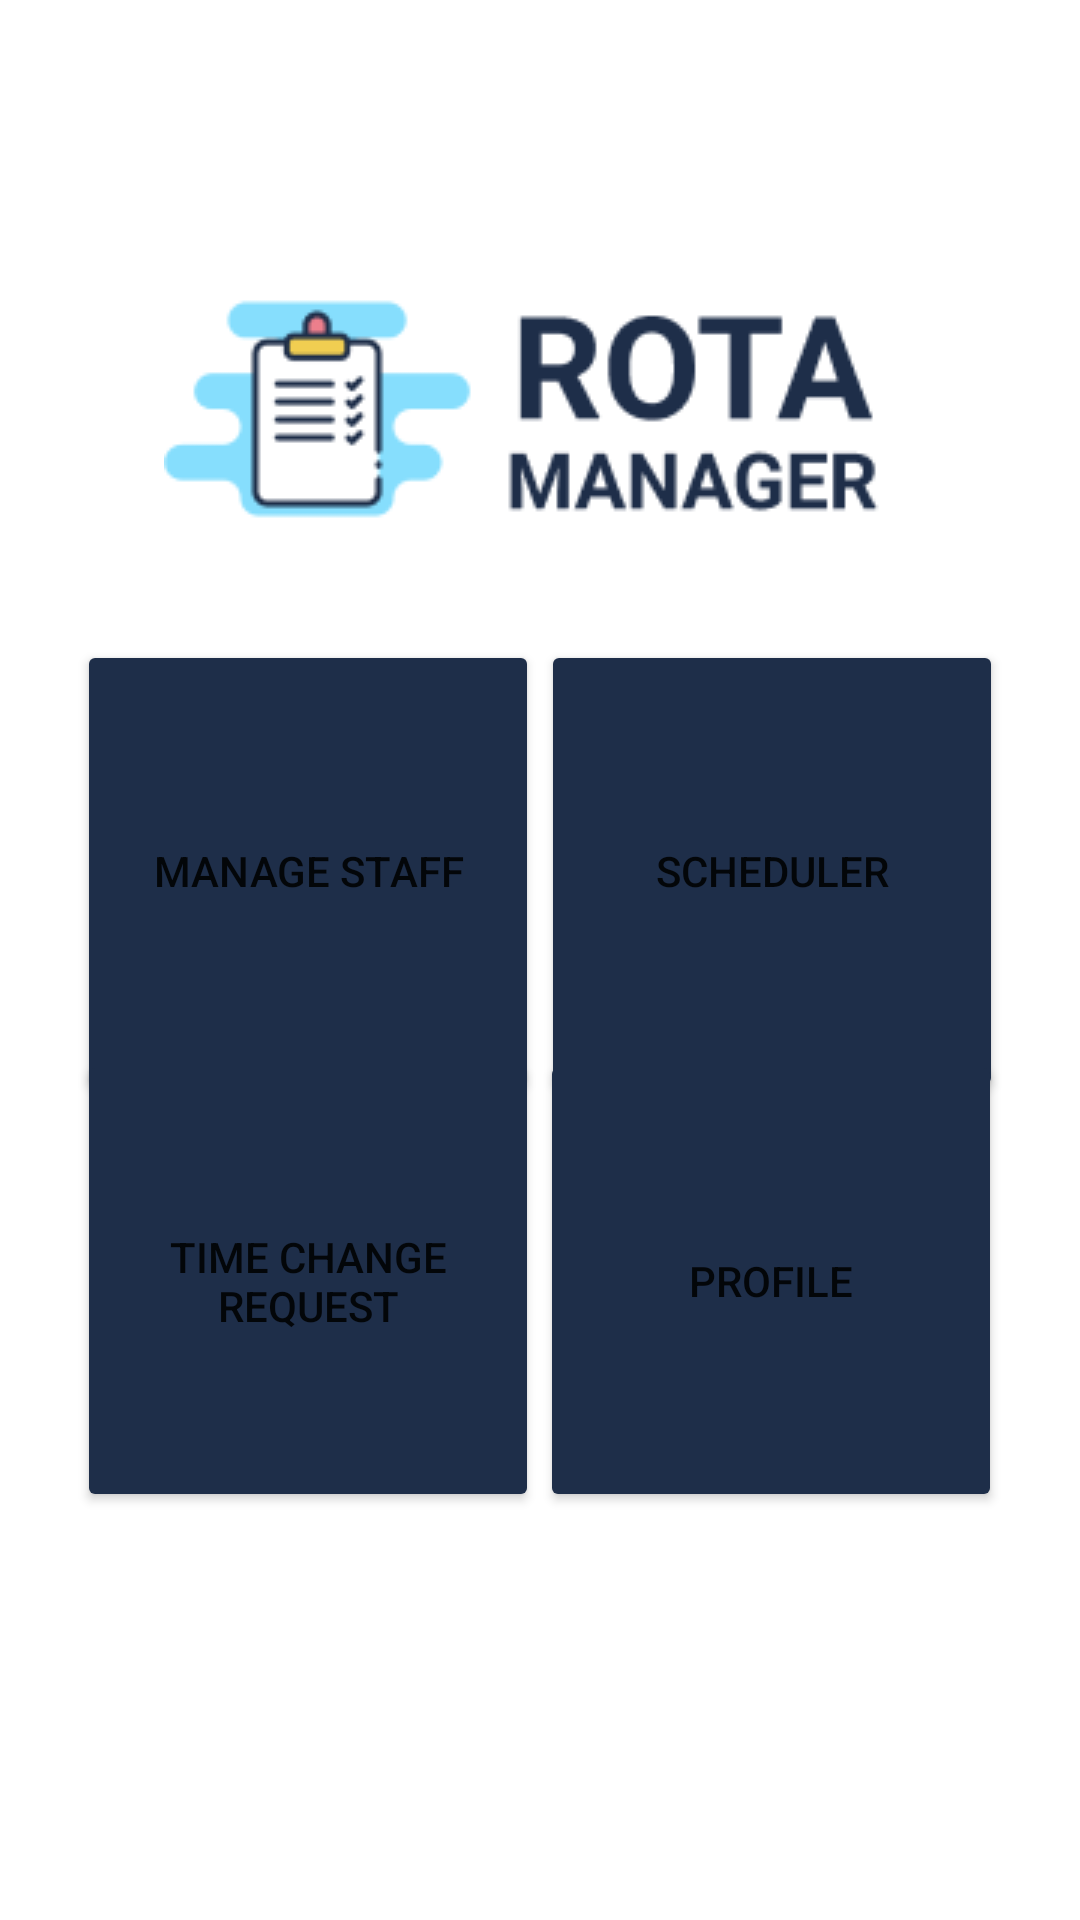

Here is an Android app screen rendered from its layout file. Give the layout XML and the strings, colors and styles it references.
<!-- AndroidManifest.xml: application theme Theme.RotaManager -->
<!-- res/layout/activity_admin_dashboard.xml -->
<?xml version="1.0" encoding="utf-8"?>
<androidx.constraintlayout.widget.ConstraintLayout xmlns:android="http://schemas.android.com/apk/res/android"
    xmlns:app="http://schemas.android.com/apk/res-auto"
    xmlns:tools="http://schemas.android.com/tools"
    android:layout_width="match_parent"
    android:layout_height="match_parent"
    android:background="#FFF"
    tools:context=".presentation.admin.AdminDashboard">

    <ImageView
        android:id="@+id/imageView2"
        android:layout_width="250dp"
        android:layout_height="wrap_content"
        app:layout_constraintBottom_toBottomOf="parent"
        app:layout_constraintEnd_toEndOf="parent"
        app:layout_constraintHorizontal_bias="0.496"
        app:layout_constraintStart_toStartOf="parent"
        app:layout_constraintTop_toTopOf="parent"
        app:layout_constraintVertical_bias="0.159"
        app:srcCompat="@drawable/admindashboardlogo" />

    <Button
        android:id="@+id/scheduler"
        android:layout_width="154dp"
        android:layout_height="154dp"
        android:backgroundTint="@color/dark_blue"
        android:text="Scheduler"
        android:textSize="14sp"
        app:layout_constraintBottom_toBottomOf="parent"
        app:layout_constraintEnd_toEndOf="parent"
        app:layout_constraintHorizontal_bias="0.875"
        app:layout_constraintStart_toStartOf="parent"
        app:layout_constraintTop_toTopOf="parent"
        app:layout_constraintVertical_bias="0.439" />

    <Button
        android:id="@+id/manageStaff"
        android:layout_width="154dp"
        android:layout_height="154dp"
        android:text="Manage Staff"
        android:backgroundTint="@color/dark_blue"
        android:textSize="14sp"
        app:layout_constraintBottom_toBottomOf="parent"
        app:layout_constraintEnd_toEndOf="parent"
        app:layout_constraintHorizontal_bias="0.125"
        app:layout_constraintStart_toStartOf="parent"
        app:layout_constraintTop_toTopOf="parent"
        app:layout_constraintVertical_bias="0.439" />

    <Button
        android:id="@+id/timeChangeRequest"
        android:layout_width="154dp"
        android:layout_height="154dp"
        android:text="Time Change Request"
        android:backgroundTint="@color/dark_blue"
        android:textSize="14sp"
        app:layout_constraintBottom_toBottomOf="parent"
        app:layout_constraintEnd_toEndOf="parent"
        app:layout_constraintHorizontal_bias="0.125"
        app:layout_constraintStart_toStartOf="parent"
        app:layout_constraintTop_toTopOf="parent"
        app:layout_constraintVertical_bias="0.72" />

    <Button
        android:id="@+id/profile"
        android:layout_width="154dp"
        android:layout_height="154dp"
        android:text="Profile"
        android:backgroundTint="@color/dark_blue"
        android:textSize="14sp"
        app:layout_constraintBottom_toBottomOf="parent"
        app:layout_constraintEnd_toEndOf="parent"
        app:layout_constraintHorizontal_bias="0.874"
        app:layout_constraintStart_toStartOf="parent"
        app:layout_constraintTop_toTopOf="parent"
        app:layout_constraintVertical_bias="0.72" />

</androidx.constraintlayout.widget.ConstraintLayout>
<!-- resources referenced by this layout -->
<resources>
  <color name="dark_blue">#1E2E49</color>
  <!-- drawable admindashboardlogo: png bitmap (drawable, 7566 bytes) -->
  <style name="Theme.RotaManager" parent="Theme.MaterialComponents.Light.NoActionBar">
          
          <item name="colorPrimary">@color/dark_blue</item>
          <item name="colorPrimaryVariant">@color/white</item>
          <item name="colorOnPrimary">@color/white</item>
          
          <item name="colorSecondary">@color/light_blue</item>
          <item name="colorSecondaryVariant">@color/light_blue</item>
          <item name="colorOnSecondary">@color/white</item>
          
          <item name="android:statusBarColor" tools:targetApi="l">@color/light_blue</item>
          
          <item name="android:textViewStyle">@style/TextViewStyle</item>
          <item name="textColor">@color/white</item>
      </style>
  <color name="white">#FFFFFFFF</color>
  <color name="light_blue">#16A7DA</color>
  <style name="TextViewStyle" parent="@android:style/TextAppearance.Widget.TextView">
          <item name="android:textAppearance">@style/DefaultTextAppearance</item>
      </style>
  <style name="DefaultTextAppearance" parent="TextAppearance.AppCompat">
          <item name="android:textStyle">normal</item>
          <item name="fontFamily">@font/roboto_regular</item>
      </style>
</resources>
